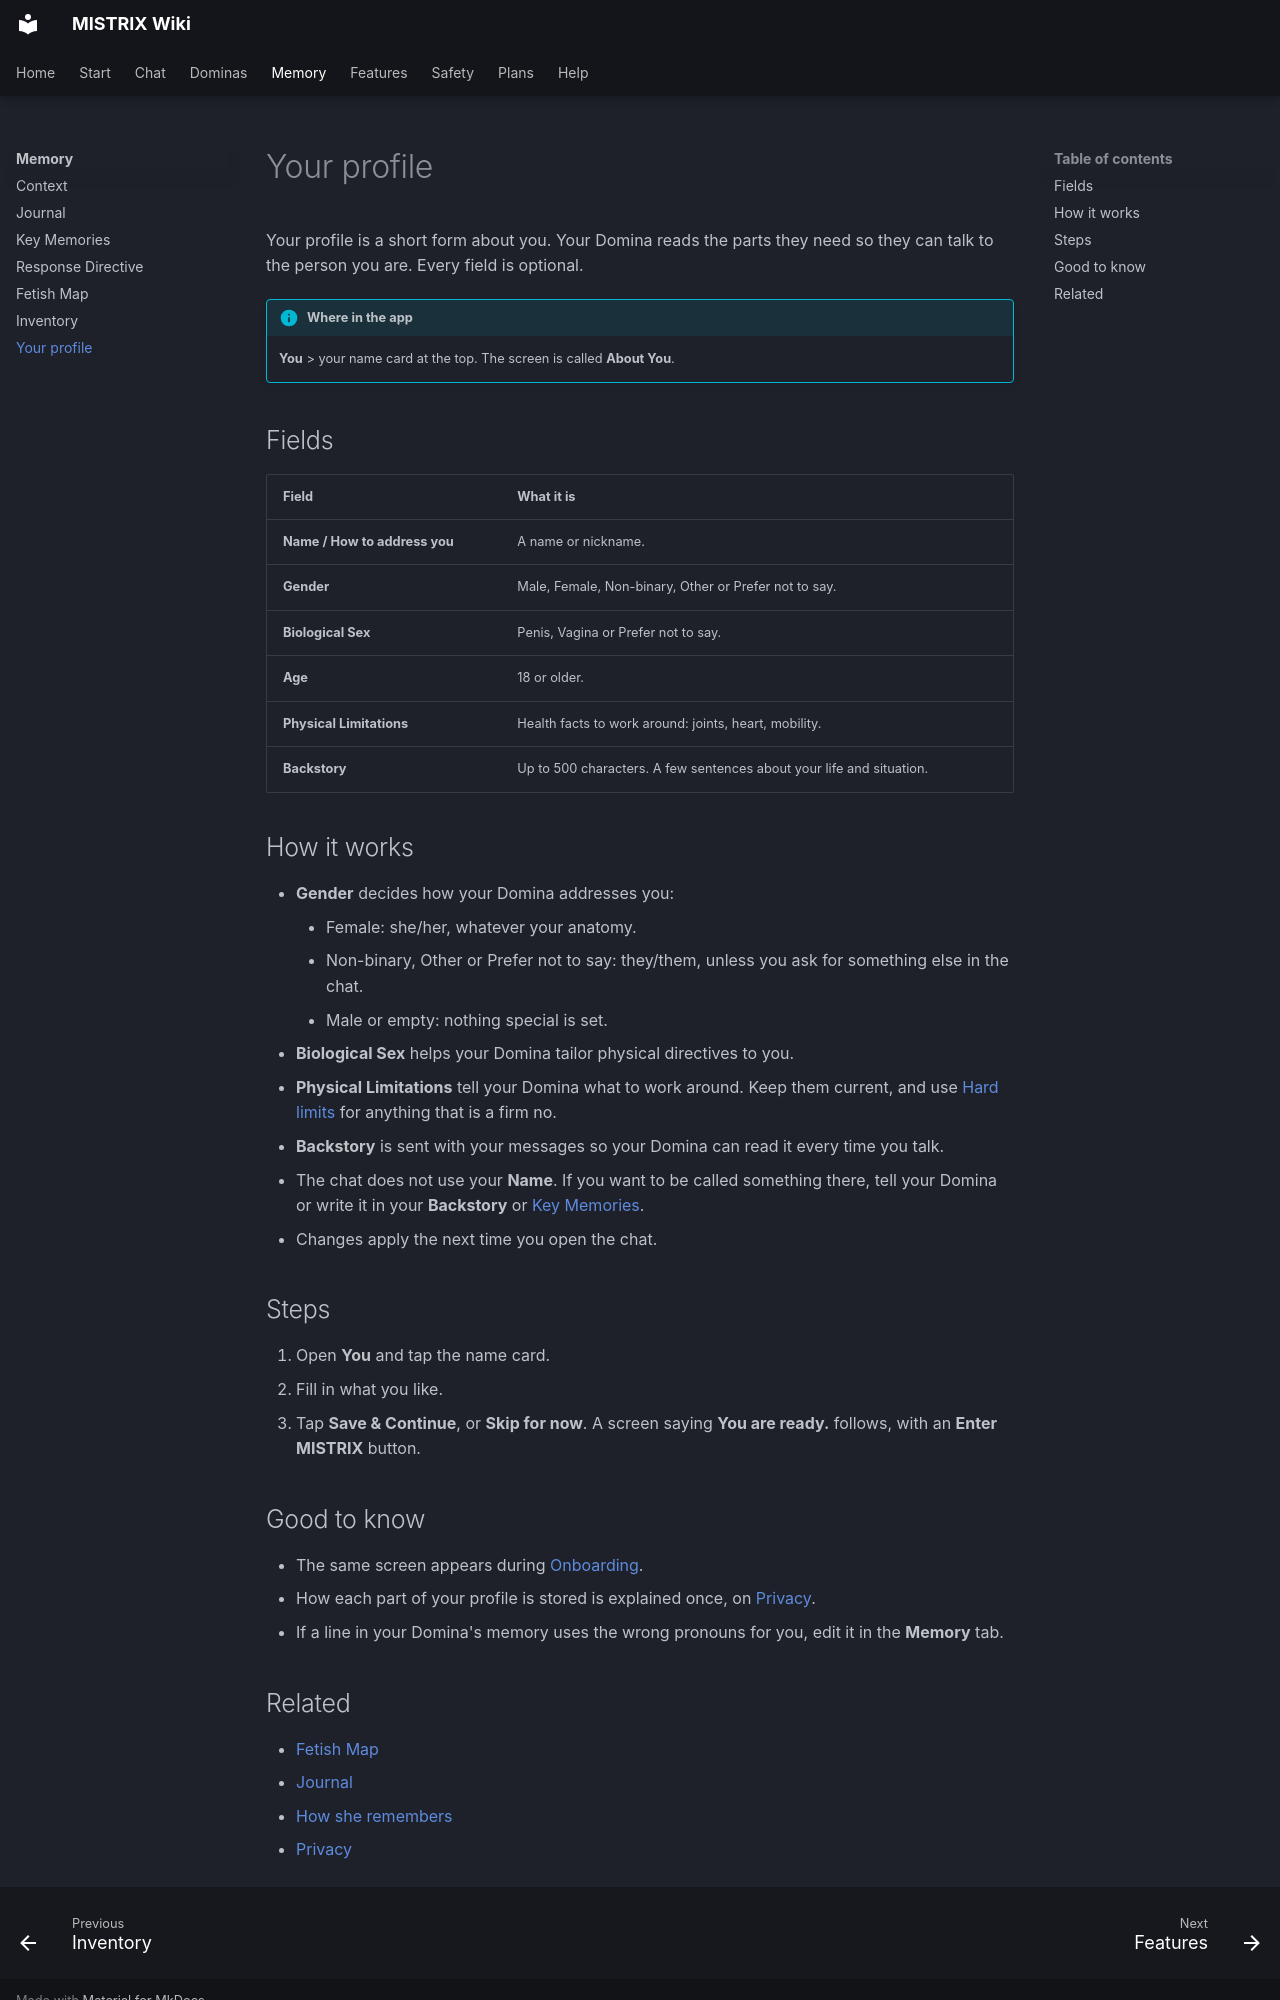

repository: ItsDedSec00/mistrix-wiki · page: memory/your-profile/index.html · generator: mkdocs

---
title: "Your profile"
description: "Tell your Domina who you are: gender, anatomy, age, health limits and a short backstory."
tags: [Memory]
---
# Your profile

Your profile is a short form about you. Your Domina reads the parts they need so they can talk to the person you are. Every field is optional.

!!! info "Where in the app"
    **You** > your name card at the top. The screen is called **About You**.

## Fields

| Field | What it is |
|---|---|
| **Name / How to address you** | A name or nickname. |
| **Gender** | Male, Female, Non-binary, Other or Prefer not to say. |
| **Biological Sex** | Penis, Vagina or Prefer not to say. |
| **Age** | 18 or older. |
| **Physical Limitations** | Health facts to work around: joints, heart, mobility. |
| **Backstory** | Up to 500 characters. A few sentences about your life and situation. |

## How it works

- **Gender** decides how your Domina addresses you:
    - Female: she/her, whatever your anatomy.
    - Non-binary, Other or Prefer not to say: they/them, unless you ask for something else in the chat.
    - Male or empty: nothing special is set.
- **Biological Sex** helps your Domina tailor physical directives to you.
- **Physical Limitations** tell your Domina what to work around. Keep them current, and use [Hard limits](../safety/hard-limits.md) for anything that is a firm no.
- **Backstory** is sent with your messages so your Domina can read it every time you talk.
- The chat does not use your **Name**. If you want to be called something there, tell your Domina or write it in your **Backstory** or [Key Memories](key-memories.md).
- Changes apply the next time you open the chat.

## Steps

1. Open **You** and tap the name card.
2. Fill in what you like.
3. Tap **Save & Continue**, or **Skip for now**. A screen saying **You are ready.** follows, with an **Enter MISTRIX** button.

## Good to know

- The same screen appears during [Onboarding](../start/onboarding.md).
- How each part of your profile is stored is explained once, on [Privacy](../safety/privacy.md).
- If a line in your Domina's memory uses the wrong pronouns for you, edit it in the **Memory** tab.
